Dataset: Dataset (GitHub, marcoacc90/cnn-staircase-mobilenet). Classes: non obstructed, obs.

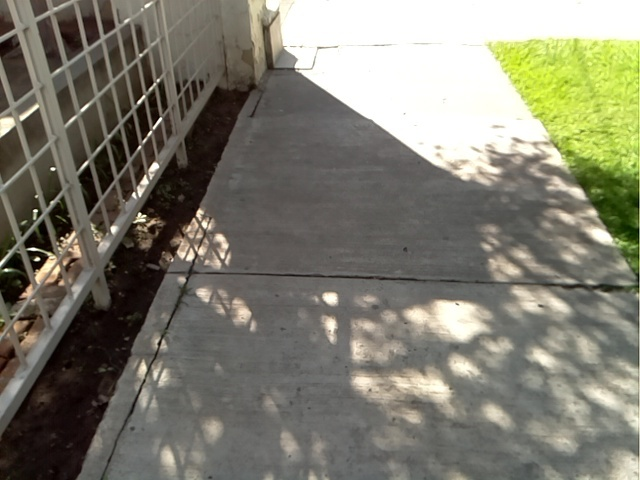
Label: non obstructed

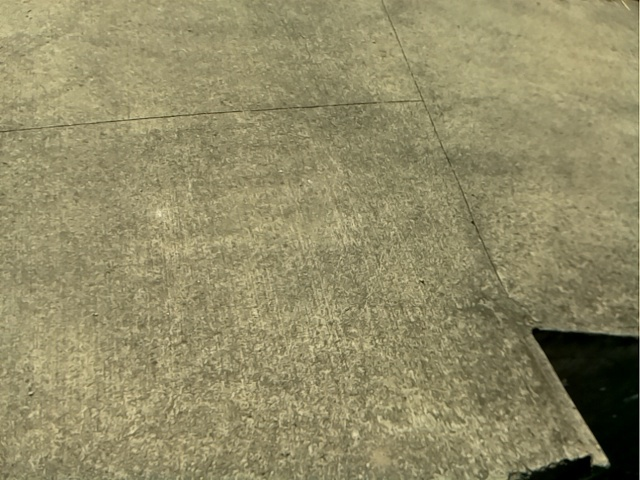
Label: non obstructed

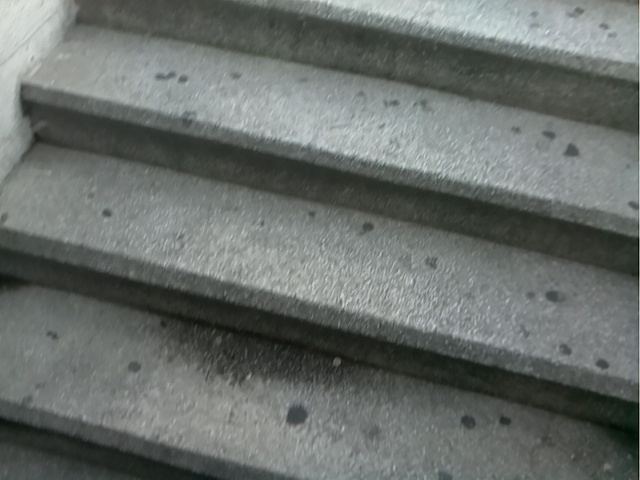
Label: obs

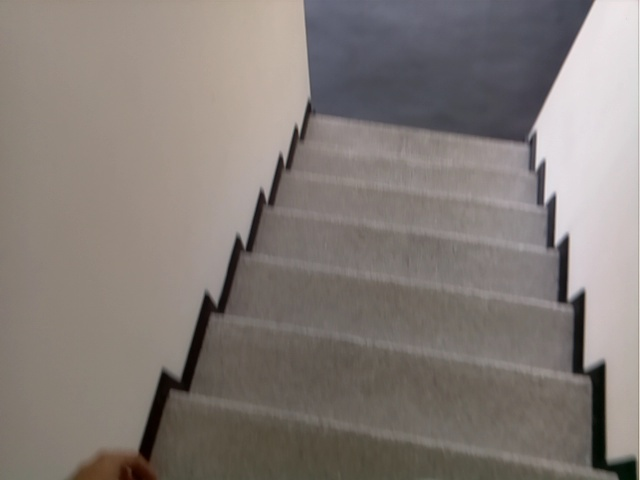
Label: obs

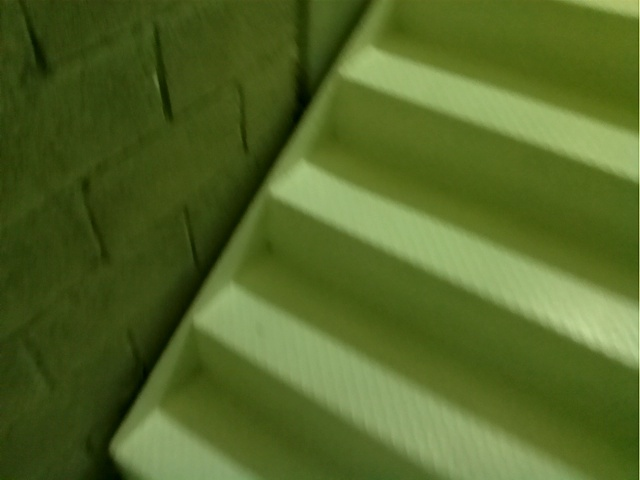
Label: obs

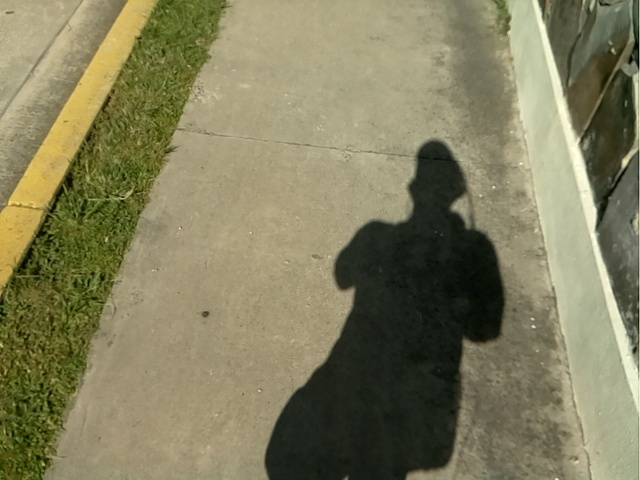
Label: non obstructed
